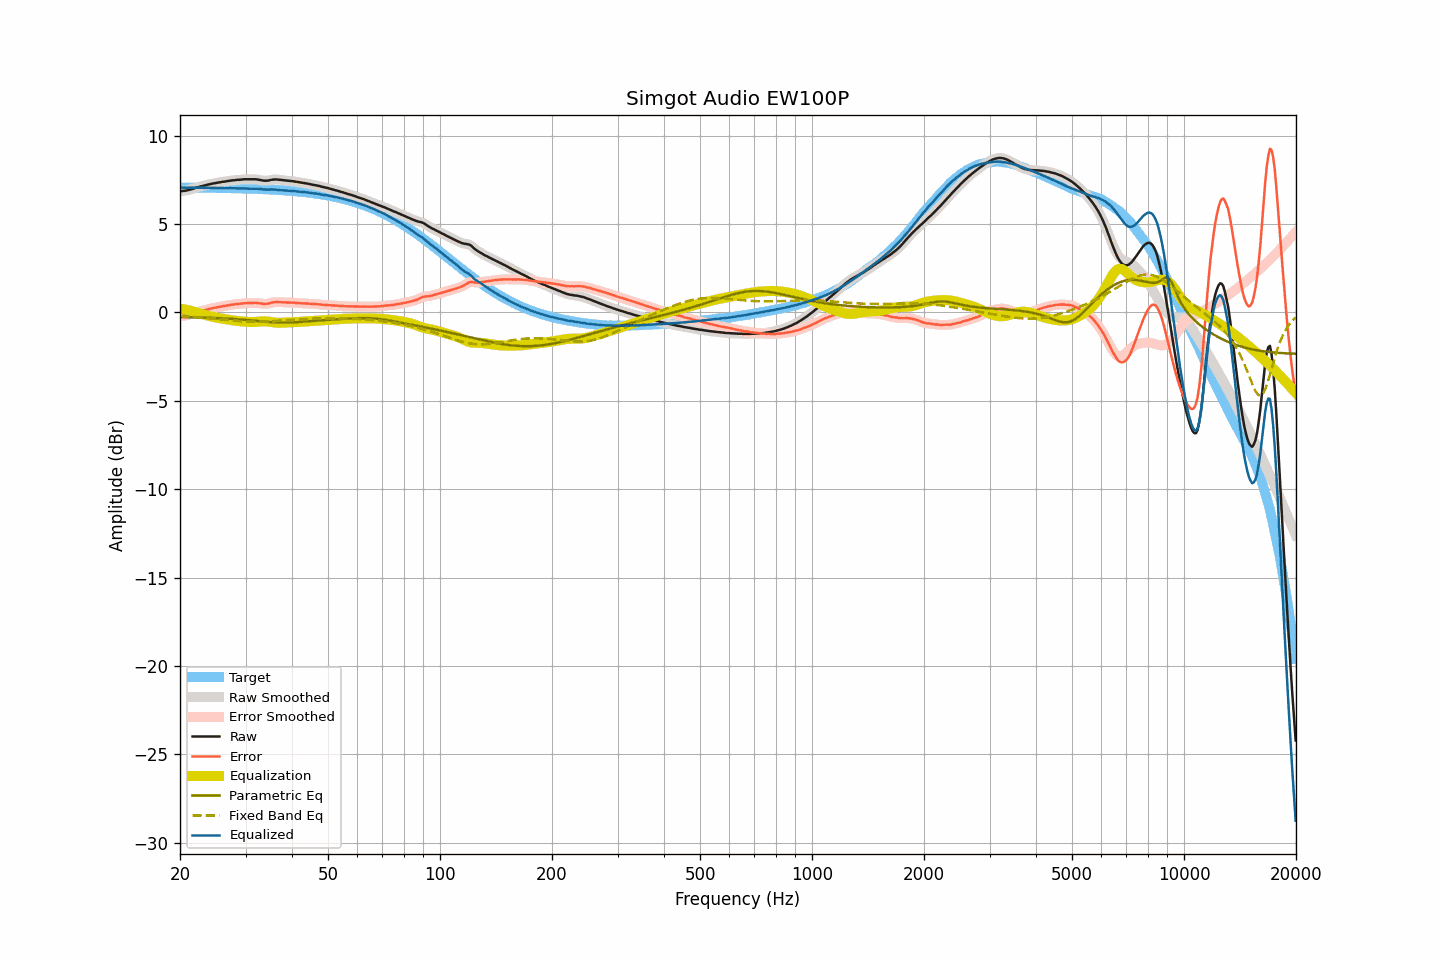

The file beside this chart, header and first rows:
frequency, raw, smoothed, error, error_smoothed, equalization, parametric_eq, fixed_band_eq, equalized_raw, equalized_smoothed, target
20.00, 6.86, 6.86, -0.21, -0.21, 0.22, -0.26, -0.20, 7.08, 7.08, 7.07
20.20, 6.87, 6.87, -0.20, -0.20, 0.20, -0.26, -0.20, 7.07, 7.07, 7.07
20.40, 6.88, 6.88, -0.19, -0.19, 0.19, -0.26, -0.21, 7.07, 7.06, 7.07
20.61, 6.89, 6.89, -0.18, -0.18, 0.17, -0.26, -0.21, 7.06, 7.06, 7.07
20.81, 6.90, 6.91, -0.17, -0.16, 0.15, -0.27, -0.22, 7.05, 7.06, 7.07
21.02, 6.93, 6.92, -0.14, -0.14, 0.13, -0.27, -0.23, 7.06, 7.06, 7.06
21.23, 6.95, 6.95, -0.11, -0.12, 0.11, -0.27, -0.23, 7.06, 7.06, 7.06
21.44, 6.97, 6.97, -0.09, -0.09, 0.09, -0.27, -0.24, 7.06, 7.06, 7.06
21.66, 7.00, 7.00, -0.06, -0.06, 0.06, -0.27, -0.25, 7.06, 7.06, 7.06
21.87, 7.03, 7.03, -0.03, -0.03, 0.03, -0.28, -0.25, 7.06, 7.06, 7.06
22.09, 7.06, 7.06, -0.00, -0.00, 0.01, -0.28, -0.26, 7.07, 7.06, 7.06
22.31, 7.08, 7.08, 0.02, 0.02, -0.02, -0.28, -0.27, 7.06, 7.06, 7.06
22.54, 7.11, 7.11, 0.05, 0.05, -0.05, -0.28, -0.28, 7.06, 7.06, 7.06
22.76, 7.14, 7.14, 0.08, 0.08, -0.08, -0.29, -0.29, 7.06, 7.06, 7.06
22.99, 7.16, 7.16, 0.10, 0.10, -0.10, -0.29, -0.29, 7.06, 7.06, 7.06
23.22, 7.18, 7.18, 0.12, 0.12, -0.13, -0.29, -0.30, 7.05, 7.05, 7.06
23.45, 7.20, 7.20, 0.14, 0.15, -0.15, -0.29, -0.31, 7.05, 7.05, 7.06
23.69, 7.23, 7.23, 0.17, 0.17, -0.17, -0.30, -0.32, 7.06, 7.05, 7.05
23.92, 7.25, 7.25, 0.20, 0.20, -0.19, -0.30, -0.33, 7.05, 7.05, 7.05
24.16, 7.27, 7.27, 0.22, 0.22, -0.22, -0.30, -0.34, 7.05, 7.05, 7.05
24.40, 7.29, 7.29, 0.24, 0.24, -0.24, -0.31, -0.35, 7.05, 7.05, 7.05
24.65, 7.31, 7.31, 0.26, 0.26, -0.26, -0.31, -0.36, 7.05, 7.05, 7.05
24.89, 7.32, 7.32, 0.27, 0.28, -0.28, -0.31, -0.37, 7.04, 7.05, 7.05
25.14, 7.34, 7.34, 0.29, 0.29, -0.29, -0.32, -0.37, 7.05, 7.05, 7.05
25.39, 7.36, 7.36, 0.31, 0.31, -0.31, -0.32, -0.38, 7.05, 7.05, 7.05
25.65, 7.37, 7.37, 0.33, 0.33, -0.33, -0.33, -0.39, 7.04, 7.05, 7.04
25.91, 7.39, 7.39, 0.35, 0.34, -0.34, -0.33, -0.40, 7.05, 7.04, 7.04
26.16, 7.40, 7.40, 0.36, 0.36, -0.36, -0.33, -0.41, 7.04, 7.04, 7.04
26.43, 7.41, 7.41, 0.37, 0.37, -0.38, -0.34, -0.42, 7.03, 7.04, 7.04
26.69, 7.43, 7.43, 0.39, 0.39, -0.39, -0.34, -0.43, 7.04, 7.04, 7.04
26.96, 7.44, 7.44, 0.40, 0.41, -0.41, -0.35, -0.44, 7.03, 7.04, 7.04
27.23, 7.46, 7.46, 0.42, 0.42, -0.42, -0.35, -0.45, 7.04, 7.04, 7.03
27.50, 7.47, 7.47, 0.44, 0.44, -0.43, -0.36, -0.46, 7.03, 7.03, 7.03
27.77, 7.48, 7.48, 0.45, 0.45, -0.45, -0.37, -0.47, 7.03, 7.03, 7.03
28.05, 7.49, 7.49, 0.46, 0.46, -0.46, -0.37, -0.47, 7.03, 7.03, 7.03
28.33, 7.50, 7.50, 0.47, 0.47, -0.47, -0.38, -0.48, 7.03, 7.03, 7.03
28.62, 7.51, 7.51, 0.49, 0.48, -0.48, -0.38, -0.49, 7.02, 7.02, 7.02
28.90, 7.51, 7.51, 0.49, 0.49, -0.49, -0.39, -0.50, 7.02, 7.02, 7.02
29.19, 7.52, 7.52, 0.50, 0.50, -0.50, -0.40, -0.50, 7.02, 7.02, 7.02
29.48, 7.53, 7.53, 0.51, 0.51, -0.51, -0.40, -0.51, 7.02, 7.02, 7.02
29.78, 7.54, 7.54, 0.52, 0.52, -0.52, -0.41, -0.51, 7.02, 7.02, 7.01
30.08, 7.54, 7.54, 0.53, 0.53, -0.53, -0.42, -0.52, 7.01, 7.01, 7.01
30.38, 7.54, 7.54, 0.53, 0.53, -0.53, -0.43, -0.52, 7.01, 7.01, 7.01
30.68, 7.54, 7.54, 0.53, 0.53, -0.54, -0.44, -0.52, 7.00, 7.00, 7.01
30.99, 7.54, 7.54, 0.54, 0.54, -0.54, -0.44, -0.53, 7.00, 7.00, 7.00
31.30, 7.54, 7.54, 0.54, 0.54, -0.54, -0.45, -0.53, 7.00, 7.00, 7.00
31.61, 7.54, 7.54, 0.54, 0.54, -0.54, -0.46, -0.53, 7.00, 7.00, 7.00
31.93, 7.54, 7.54, 0.55, 0.54, -0.53, -0.47, -0.53, 7.00, 7.00, 6.99
32.24, 7.53, 7.53, 0.54, 0.54, -0.53, -0.48, -0.53, 7.00, 7.00, 6.99
32.57, 7.51, 7.51, 0.52, 0.53, -0.52, -0.49, -0.53, 6.99, 7.00, 6.99
32.89, 7.50, 7.49, 0.52, 0.51, -0.51, -0.50, -0.52, 6.99, 6.98, 6.98
33.22, 7.48, 7.48, 0.50, 0.50, -0.50, -0.51, -0.52, 6.98, 6.97, 6.98
33.55, 7.46, 7.46, 0.48, 0.49, -0.50, -0.51, -0.52, 6.96, 6.97, 6.98
33.89, 7.46, 7.46, 0.49, 0.49, -0.50, -0.52, -0.51, 6.96, 6.96, 6.97
34.23, 7.46, 7.46, 0.49, 0.49, -0.51, -0.53, -0.51, 6.95, 6.95, 6.97
34.57, 7.47, 7.47, 0.51, 0.51, -0.52, -0.54, -0.51, 6.95, 6.96, 6.96
34.92, 7.49, 7.49, 0.53, 0.53, -0.53, -0.54, -0.50, 6.96, 6.96, 6.96
35.27, 7.51, 7.51, 0.56, 0.55, -0.55, -0.55, -0.50, 6.96, 6.96, 6.95
35.62, 7.52, 7.52, 0.57, 0.57, -0.56, -0.56, -0.49, 6.96, 6.96, 6.95
35.97, 7.53, 7.53, 0.59, 0.58, -0.57, -0.56, -0.48, 6.96, 6.96, 6.94
... 635 more rows
